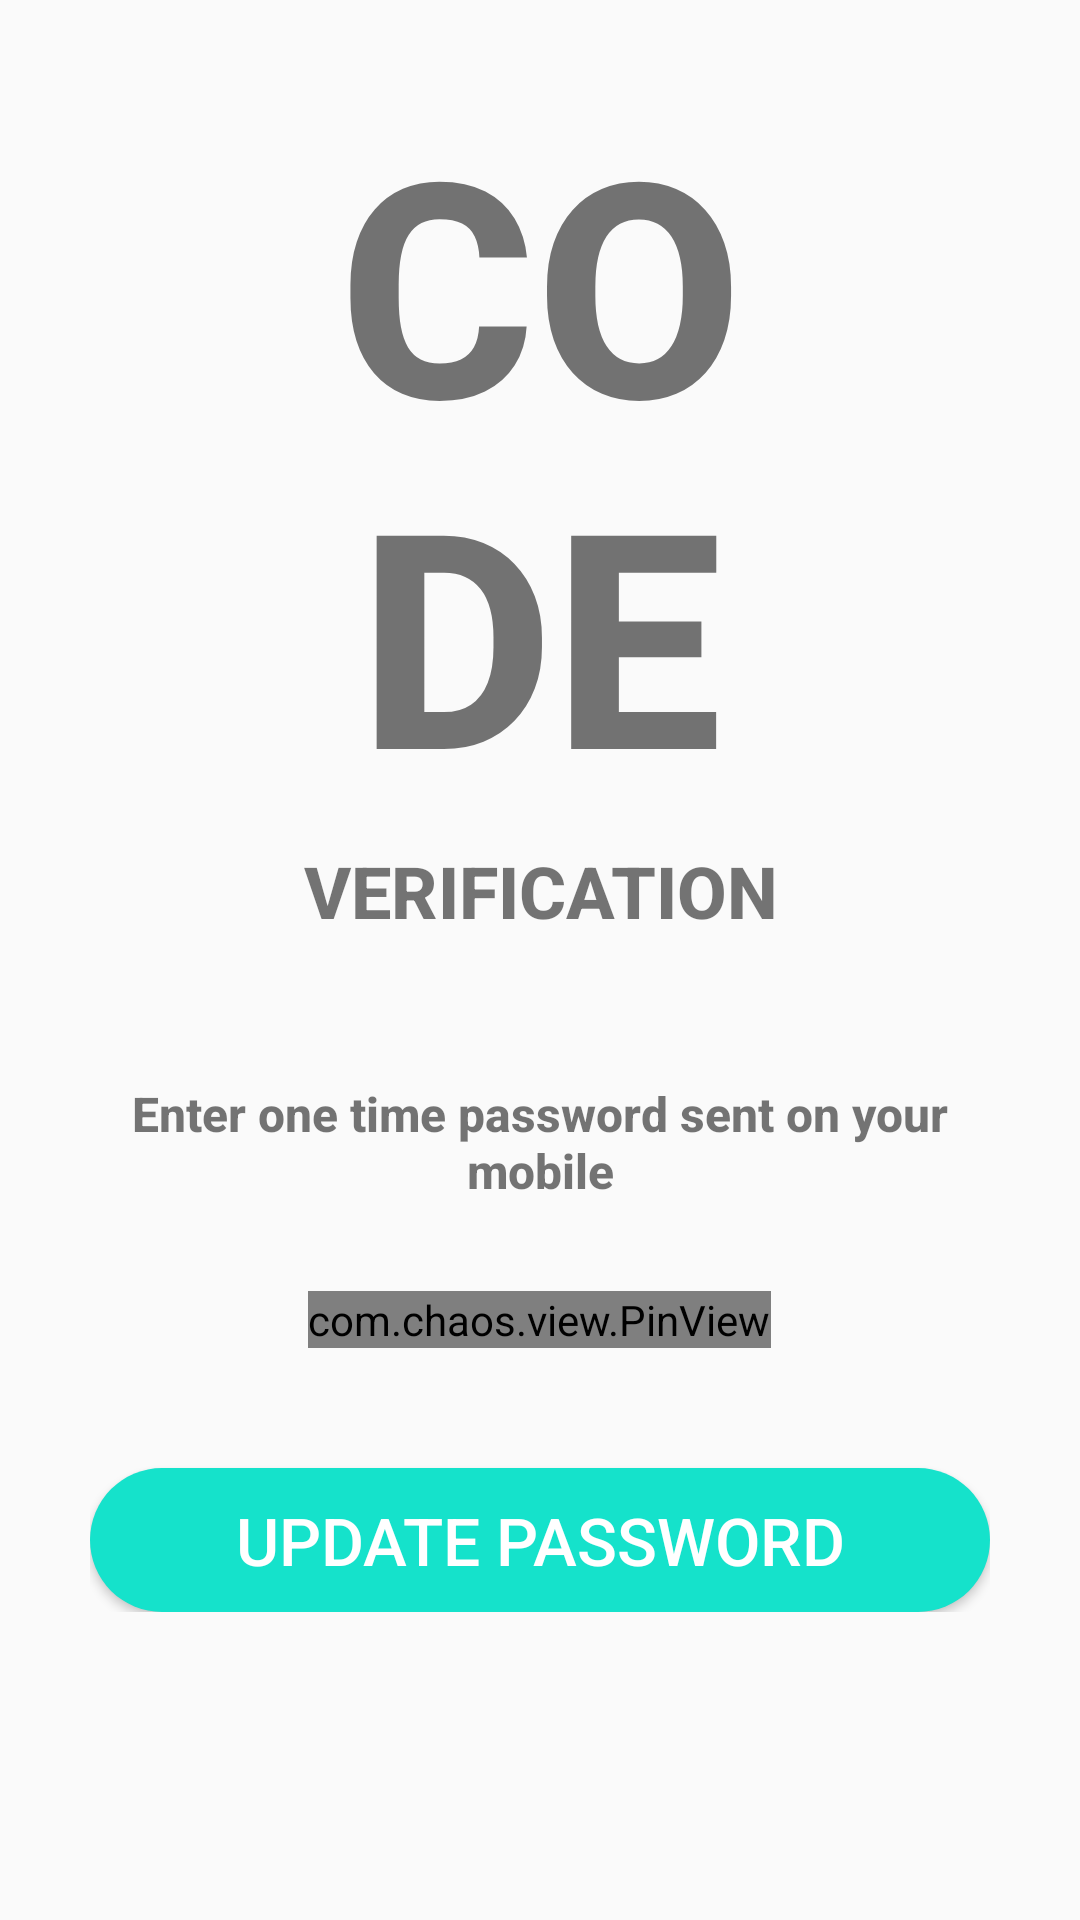

Layout XML and referenced resources for this Android screen:
<!-- AndroidManifest.xml: application theme AppTheme -->
<!-- res/layout/activity_verify_o_t_p2.xml -->
<?xml version="1.0" encoding="utf-8"?>
<ScrollView xmlns:android="http://schemas.android.com/apk/res/android"
    xmlns:app="http://schemas.android.com/apk/res-auto"
    xmlns:tools="http://schemas.android.com/tools"
    android:layout_width="match_parent"
    android:layout_height="match_parent"
    tools:context=".VerifyOTPActivity">
    
    <LinearLayout
        android:layout_width="match_parent"
        android:layout_height="wrap_content"
        android:orientation="vertical"
        android:padding="30dp">

        <TextView
            android:layout_width="wrap_content"
            android:layout_height="wrap_content"
            android:text="@string/otp_code_text"
            android:textSize="100sp"
            android:textAllCaps="true"
            android:fontFamily="sans-serif-medium"
            android:textStyle="bold"
            android:layout_marginTop="10dp"
            android:includeFontPadding="false"
            android:textAlignment="center"
            android:layout_gravity="center"/>

        <TextView
            android:layout_width="wrap_content"
            android:layout_height="wrap_content"
            android:text="Verification"
            android:textSize="24sp"
            android:textAllCaps="true"
            android:fontFamily="sans-serif-medium"
            android:textStyle="bold"
            android:layout_marginTop="10dp"
            android:textAlignment="center"
            android:layout_gravity="center"
            android:includeFontPadding="false"/>

        <TextView
            android:layout_width="wrap_content"
            android:layout_height="wrap_content"
            android:text="@string/otp_description_text"
            android:textSize="16sp"
            android:fontFamily="sans-serif-medium"
            android:textStyle="bold"
            android:layout_marginTop="50dp"
            android:textAlignment="center"
            android:layout_gravity="center"
            android:includeFontPadding="false"/>

        <com.chaos.view.PinView
            android:id="@+id/pinId"
            android:layout_width="wrap_content"
            android:layout_height="wrap_content"
            app:itemCount="6"
            app:itemWidth="45dp"
            app:itemHeight="45dp"
            android:layout_gravity="center"
            android:layout_marginTop="30dp"
            style="@style/PinWidget.PinView"
            android:inputType="number"
            android:cursorVisible="true"
            app:hideLineWhenFilled="true"
            app:itemRadius="5dp"/>


        <Button
            android:id="@+id/verifyOTP"
            android:layout_width="match_parent"
            android:layout_height="wrap_content"
            android:layout_marginTop="40dp"
            android:background="@drawable/button_rounded"
            android:text="Update Password"
            android:textColor="#ffffff"
            android:textSize="22sp" />
            

    </LinearLayout>

</ScrollView>
<!-- resources referenced by this layout -->
<resources>
  <!-- drawable button_rounded (drawable) -->
  <?xml version="1.0" encoding="utf-8"?>
      <shape xmlns:android="http://schemas.android.com/apk/res/android"
          android:shape="rectangle">
          <solid android:color="@color/teal"/>
          <corners
              android:radius="25dp"/>
      </shape>
  <string name="otp_code_text">co\nde</string>
  <string name="otp_description_text">Enter one time password sent on your mobile</string>
  <style name="AppTheme" parent="Theme.AppCompat.Light.NoActionBar">
          
          <item name="colorPrimary">@color/colorPrimary</item>
          <item name="colorPrimaryDark">@color/colorPrimaryDark</item>
          <item name="colorAccent">@color/colorAccent</item>
  
  
          <item name="primaryTitleColor">@color/primaryTitleColor</item>
      </style>
  <color name="teal">#15E2CB</color>
  <color name="colorPrimary">#6200EE</color>
  <color name="colorPrimaryDark">#3700B3</color>
  <color name="colorAccent">#03DAC5</color>
  <color name="primaryTitleColor">#212121</color>
</resources>
